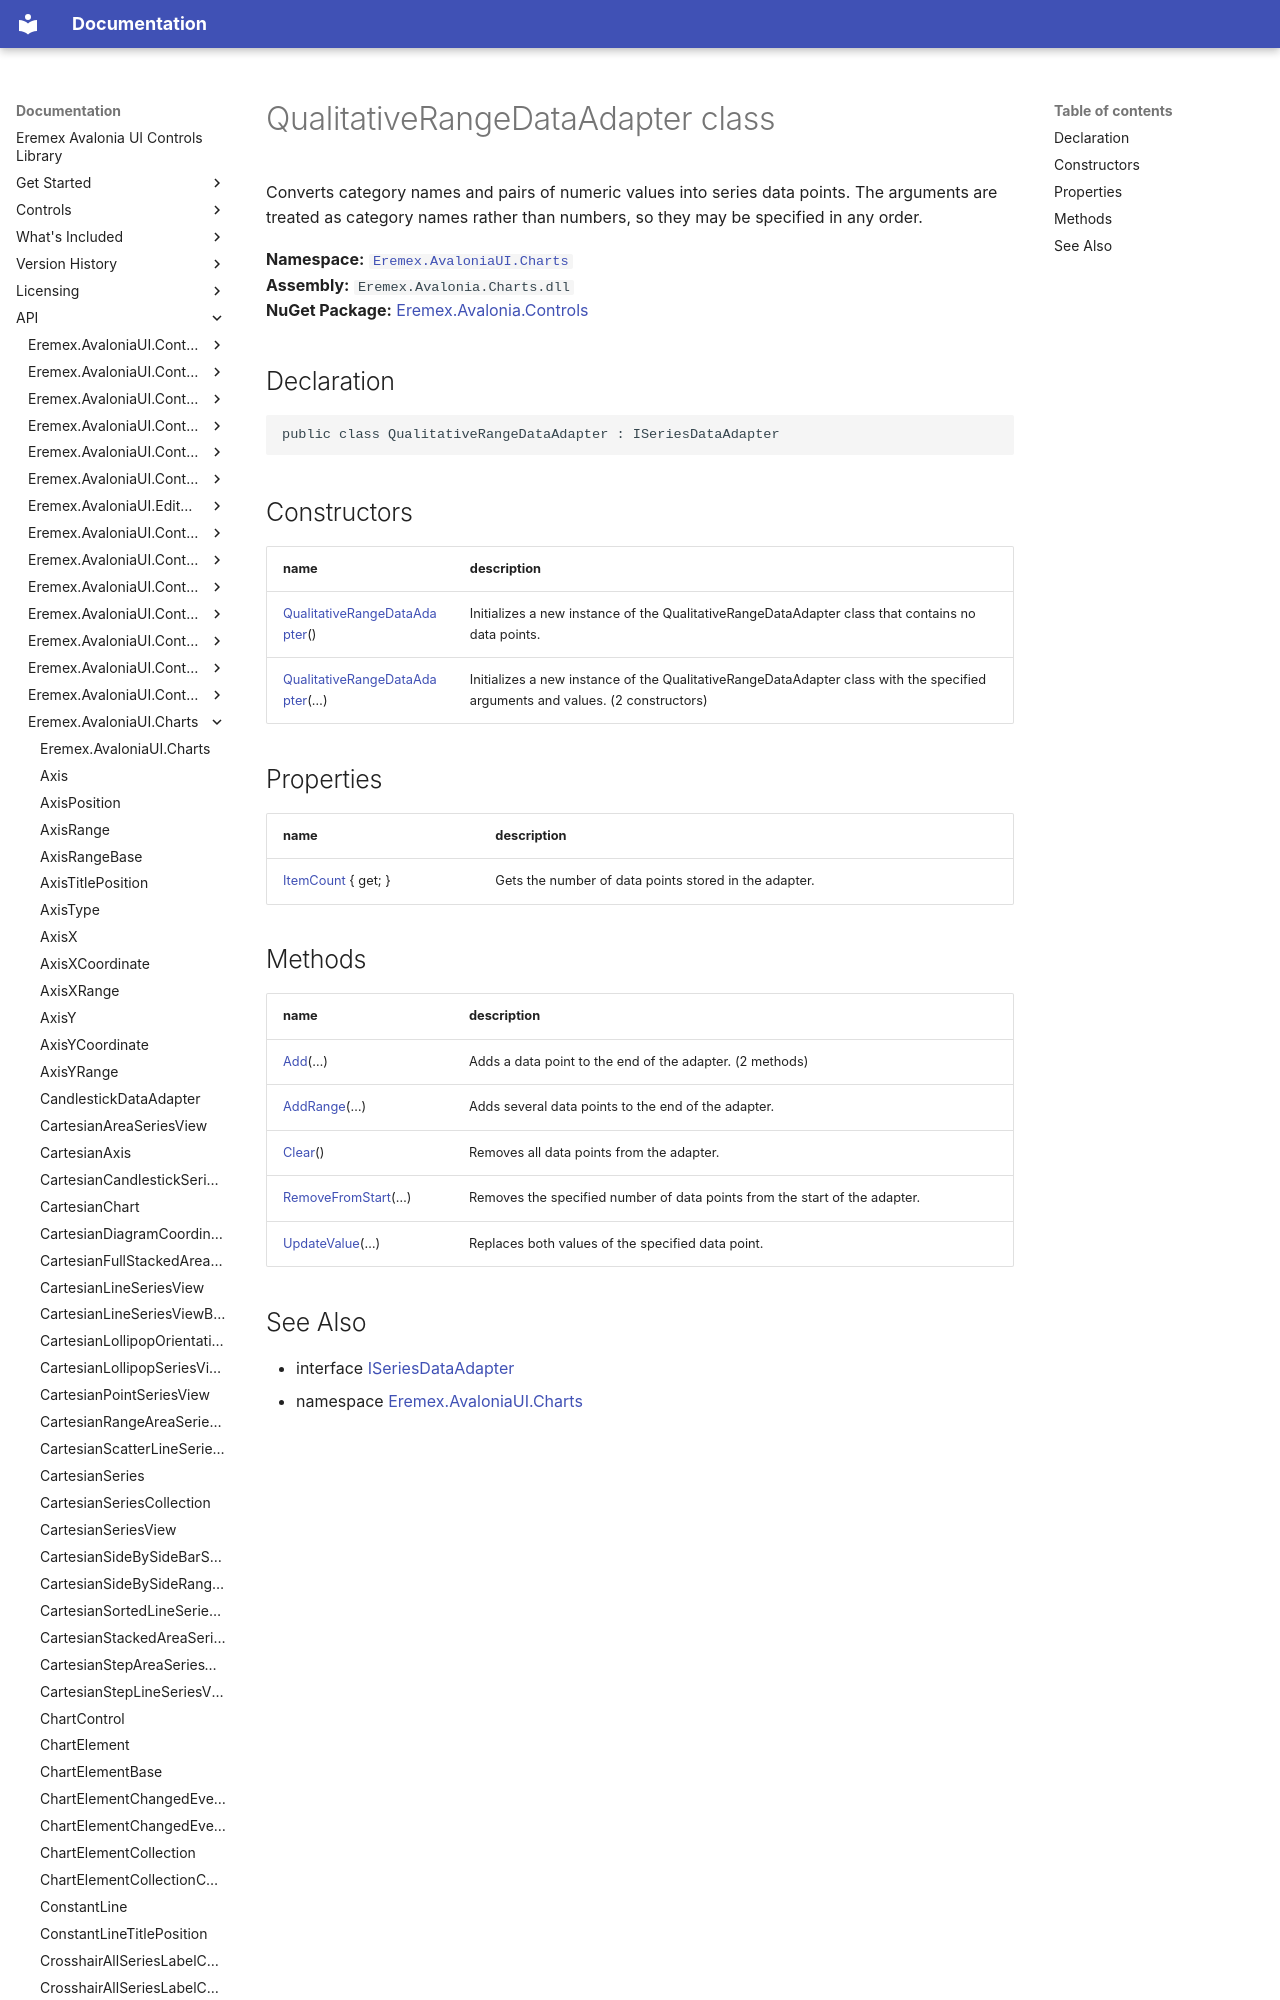

repository: Eremex/controls-doc · page: API/Eremex.AvaloniaUI.Charts/QualitativeRangeDataAdapter/index.html · generator: mkdocs

# QualitativeRangeDataAdapter class

Converts category names and pairs of numeric values into series data points. The arguments are treated as category names rather than numbers, so they may be specified in any order.

**Namespace:** [`Eremex.AvaloniaUI.Charts`](./index.md)  
**Assembly:** `Eremex.Avalonia.Charts.dll`  
**NuGet Package:** [Eremex.Avalonia.Controls](https://www.nuget.org/packages/Eremex.Avalonia.Controls)

## Declaration

```csharp
public class QualitativeRangeDataAdapter : ISeriesDataAdapter
```
